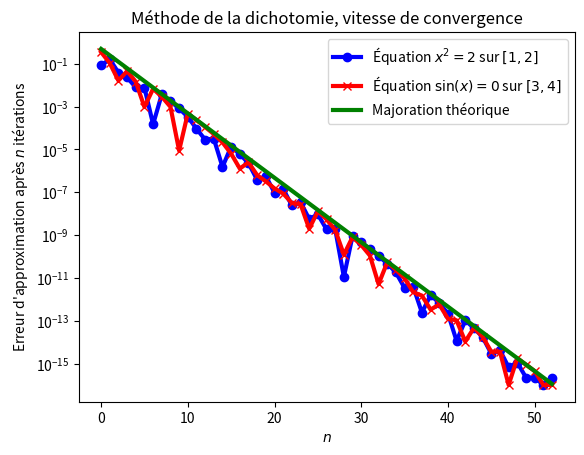

This chart was generated by the following Python code:
from math import sqrt, sin, pi
import matplotlib.pyplot as plt

def carre(x):
    """Renvoie x**2-2"""
    return x**2-2
    
def dichotomie(f, a, b, epsilon):
    """Zéro de f sur [a,b] à epsilon près, par dichotomie"""
    c, d = a, b
    fc, fd = f(c), f(d)
    while d - c > 2 * epsilon:
        # Inv : fc*fd <=0
        m = (c + d) / 2.
        fm = f(m)
        if fc * fm <= 0:
            d, fd = m, fm
        else:
            c, fc = m, fm
    return (c + d) / 2.
    
def dicho_for(f, a, b, n):
    """Zéro de f sur [a,b] à epsilon près, par dichotomie"""
    c, d = a, b
    fc, fd = f(c), f(d)
    mil = [(c+d) / 2.]
    for i in range(n):
        m = (c + d) / 2.
        fm = f(m)
        if fc * fm <= 0:
            d, fd = m, fm
        else:
            c, fc = m, fm
        mil.append((c+d)/2.)
    return mil
    
def plot_dicho(nom_de_fichier,n):
    carre_x = dicho_for(carre,1,2,n)
    carre_y = [max(abs(t - sqrt(2)),10**-16) for t in carre_x]
    sin_x = dicho_for(sin,3,4,n)
    sin_y = [max(abs(t - pi),10**-16) for t in sin_x]
    les_n = [i for i in range(n+1)]
    maj_theorique = [1/2**(i+1) for i in range(n+1)]
    plt.clf()
    plt.plot(les_n,carre_y,'-ob',linewidth=3,label="Équation $x^2=2$ sur $[1,2]$")
    plt.plot(les_n,sin_y,'-xr',linewidth=3,label="Équation $\\sin(x)=0$ sur $[3,4]$")
    plt.plot(les_n,maj_theorique,'-g',linewidth=3,label="Majoration théorique")
    plt.yscale('log')
    plt.xlabel('$n$')
    plt.ylabel("Erreur d'approximation après $n$ itérations")
    plt.title('Méthode de la dichotomie, vitesse de convergence')
    plt.legend(loc=0)
    plt.savefig(nom_de_fichier)
    
if __name__ == '__main__':
    plot_dicho('dichotomie.png',52)
